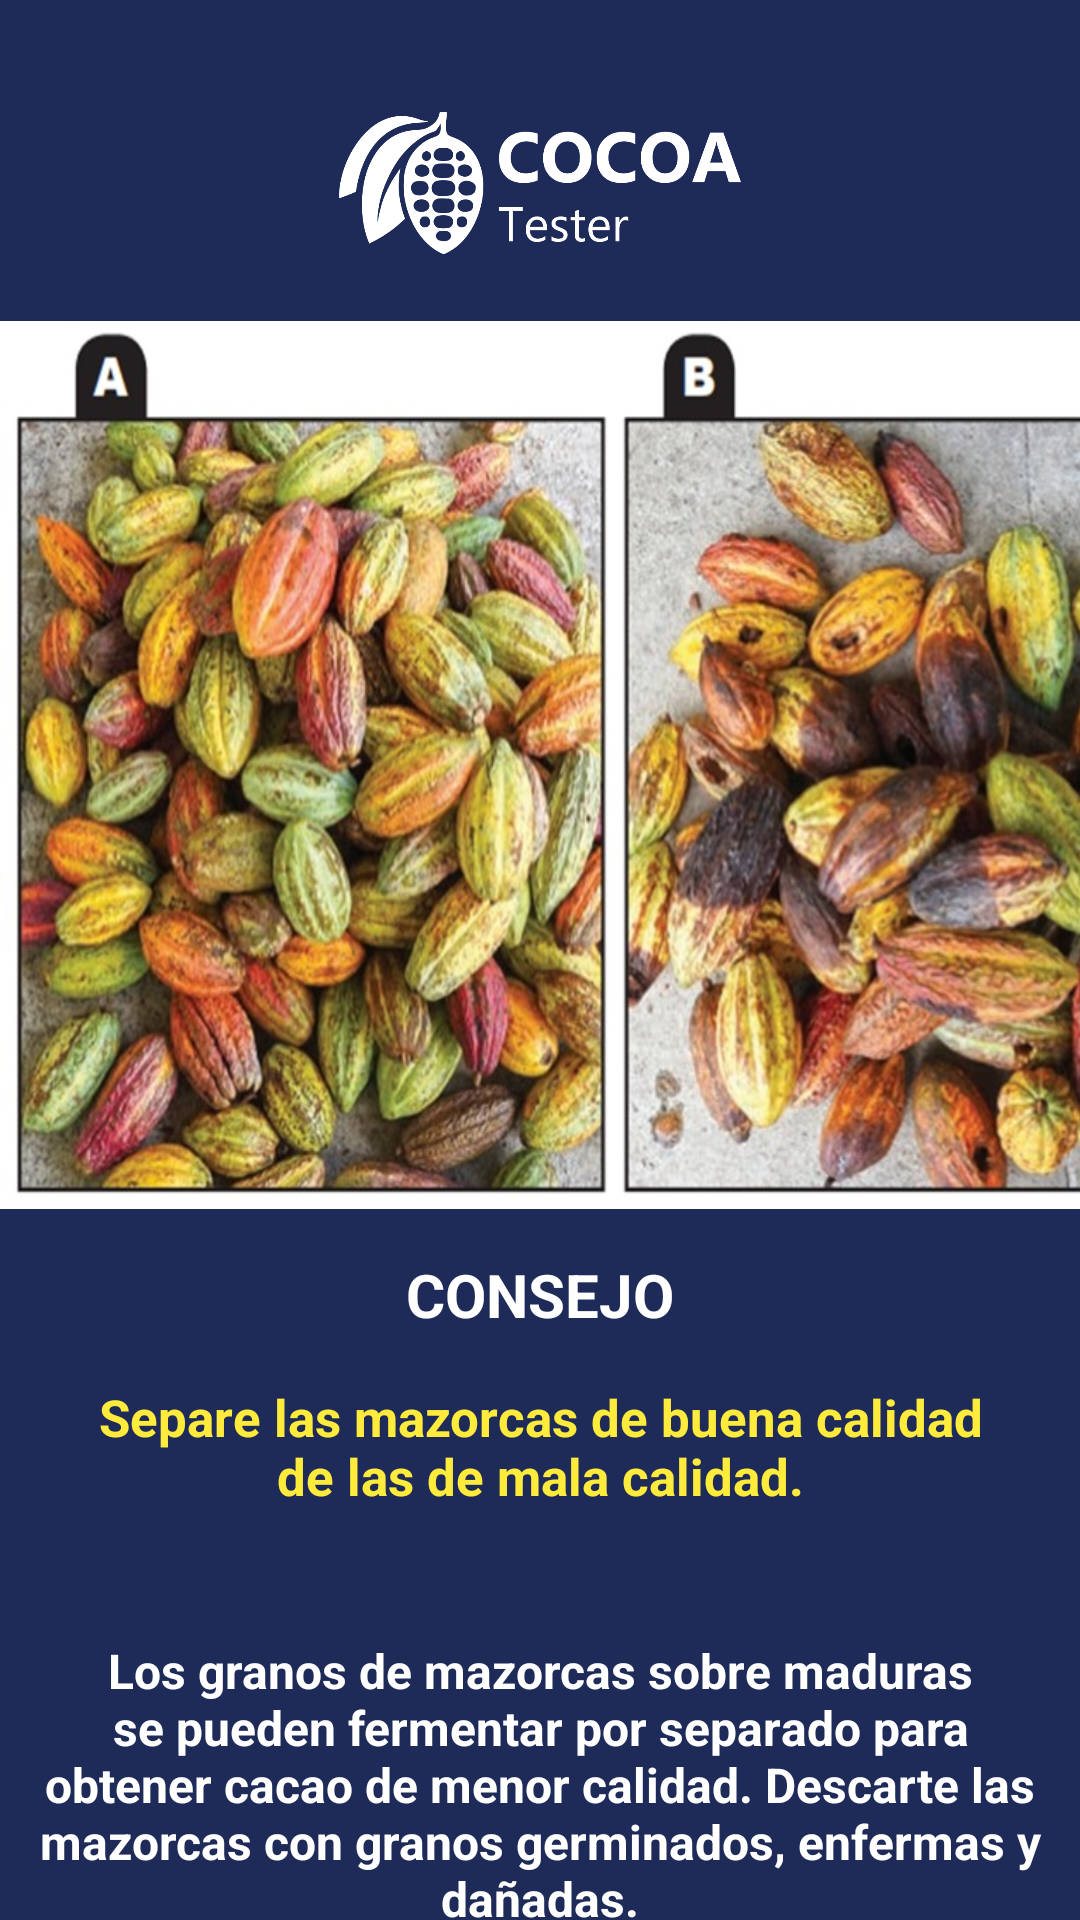

This screen was rendered from an Android layout file. Write that file and the resources it references.
<!-- AndroidManifest.xml: application theme Theme.Cocoa_Tester -->
<!-- res/layout/activity_consejos_principal.xml -->
<?xml version="1.0" encoding="utf-8"?>
<androidx.constraintlayout.widget.ConstraintLayout xmlns:android="http://schemas.android.com/apk/res/android"
    xmlns:app="http://schemas.android.com/apk/res-auto"
    xmlns:tools="http://schemas.android.com/tools"
    android:layout_width="match_parent"
    android:layout_height="match_parent"
    android:background="#1E2A58"
    tools:context=".ConsejosPrincipal">

    <TextView
        android:id="@+id/textView3"
        android:layout_width="340dp"
        android:layout_height="103dp"
        android:layout_marginTop="30dp"
        android:text="Los granos de mazorcas sobre maduras se pueden fermentar por separado para obtener cacao de menor calidad. Descarte las mazorcas con granos germinados, enfermas y dañadas."
        android:textAlignment="center"
        android:textColor="#FFFFFF"
        android:textSize="16sp"
        android:textStyle="bold"
        app:layout_constraintEnd_toEndOf="parent"
        app:layout_constraintStart_toStartOf="parent"
        app:layout_constraintTop_toBottomOf="@+id/textView" />

    <TextView
        android:id="@+id/textView2"
        android:layout_width="142dp"
        android:layout_height="28dp"
        android:layout_marginTop="15dp"
        android:text="CONSEJO"
        android:textAlignment="center"
        android:textColor="#FFFFFF"
        android:textSize="20sp"
        android:textStyle="bold"
        app:layout_constraintEnd_toEndOf="parent"
        app:layout_constraintStart_toStartOf="parent"
        app:layout_constraintTop_toBottomOf="@+id/imgConsejoAlta" />

    <ImageView
        android:id="@+id/imageView2"
        android:layout_width="134dp"
        android:layout_height="92dp"
        android:layout_marginTop="15dp"
        app:layout_constraintEnd_toEndOf="parent"
        app:layout_constraintStart_toStartOf="parent"
        app:layout_constraintTop_toTopOf="parent"
        app:srcCompat="@drawable/cocoa_logo_white" />

    <ImageView
        android:id="@+id/imgConsejoAlta"
        android:layout_width="411dp"
        android:layout_height="296dp"
        android:scaleType="fitXY"
        app:layout_constraintTop_toBottomOf="@+id/imageView2"
        app:srcCompat="@drawable/consejo1"
        tools:layout_editor_absoluteX="0dp" />

    <TextView
        android:id="@+id/textView"
        android:layout_width="298dp"
        android:layout_height="55dp"
        android:layout_marginTop="15dp"
        android:text="Separe las mazorcas de buena calidad de las de mala calidad."
        android:textAlignment="center"
        android:textColor="#FFEB3B"
        android:textSize="17sp"
        android:textStyle="bold"
        app:layout_constraintEnd_toEndOf="parent"
        app:layout_constraintStart_toStartOf="parent"
        app:layout_constraintTop_toBottomOf="@+id/textView2" />
</androidx.constraintlayout.widget.ConstraintLayout>
<!-- resources referenced by this layout -->
<resources>
  <!-- drawable cocoa_logo_white: png bitmap (drawable, 34170 bytes) -->
  <!-- drawable consejo1: jpg bitmap (drawable, 157764 bytes) -->
  <style name="Theme.Cocoa_Tester" parent="Base.Theme.Cocoa_Tester" />
  <style name="Base.Theme.Cocoa_Tester" parent="Theme.Material3.DayNight.NoActionBar">
          
          
      </style>
</resources>
